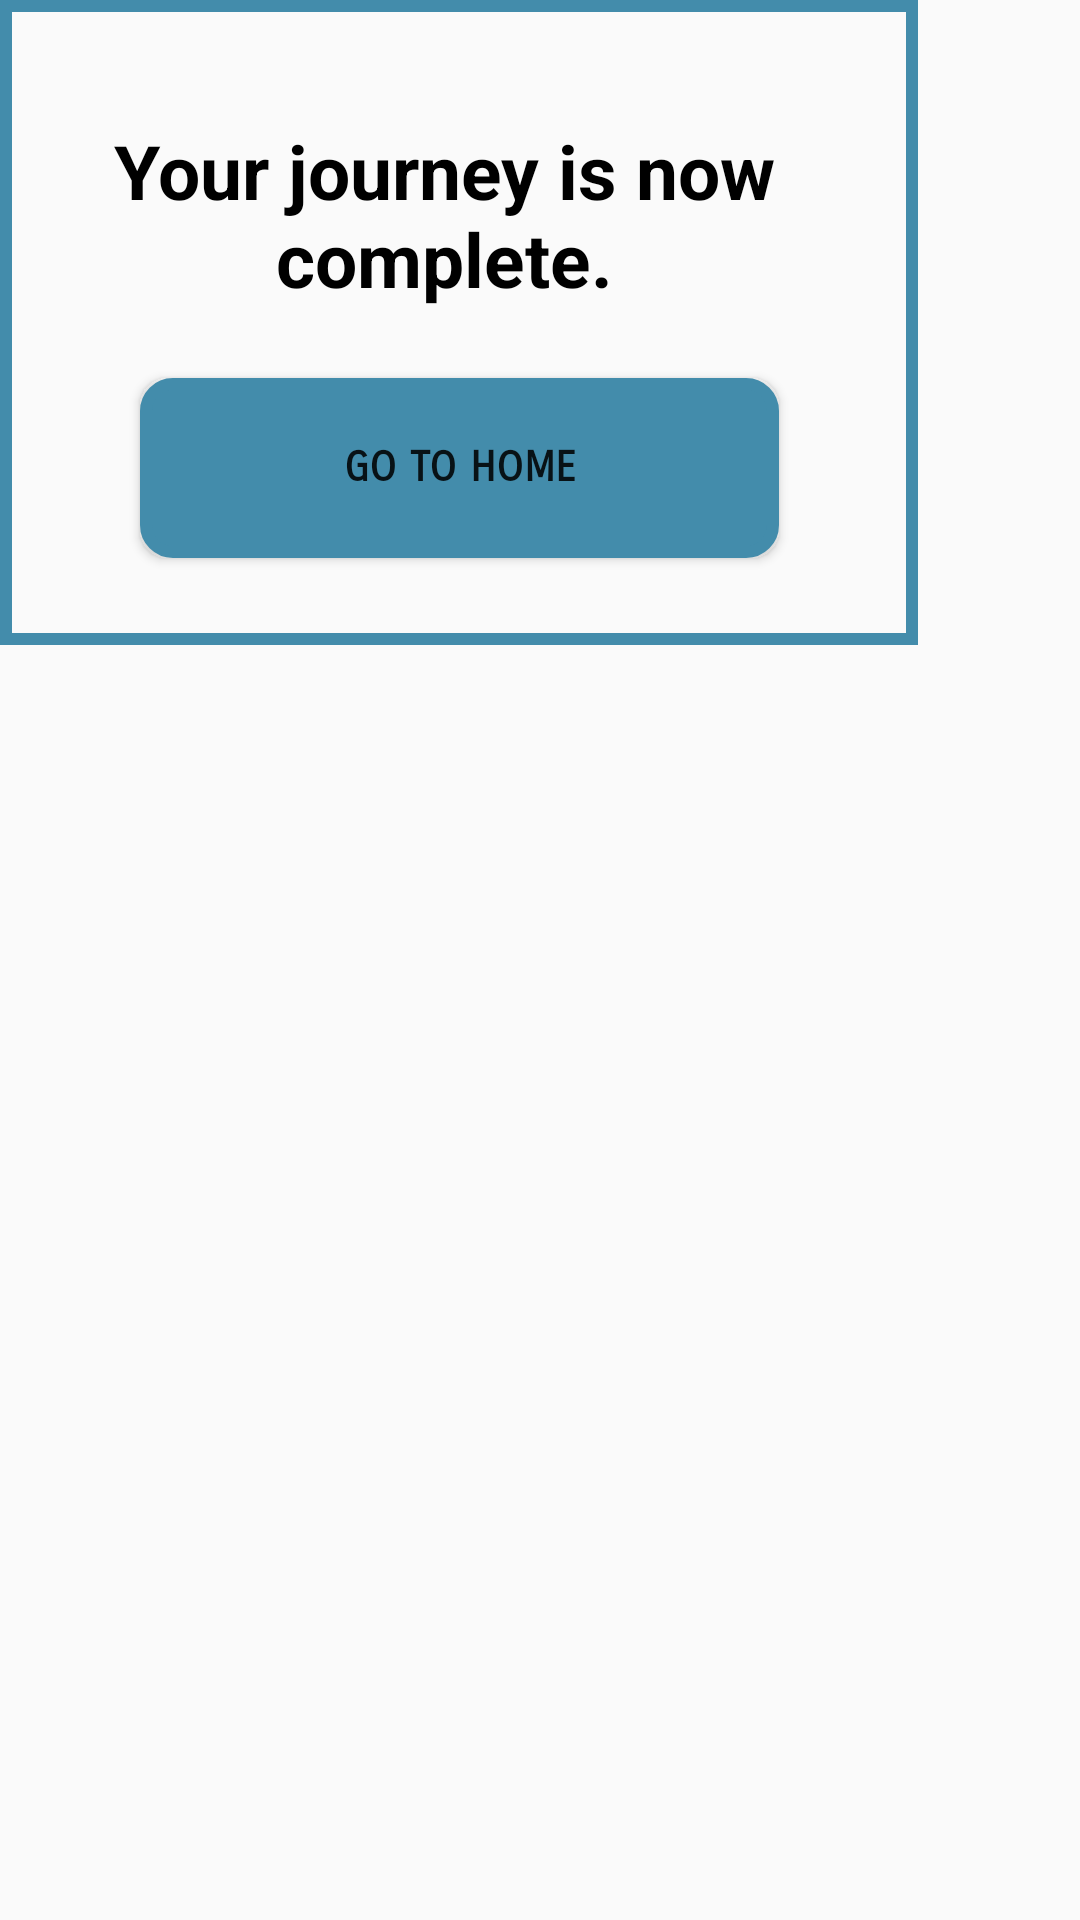

Reconstruct the res/layout file that produces this screen, plus the resources it refers to.
<!-- AndroidManifest.xml: application theme AppTheme -->
<!-- res/layout/popup_journey_complete.xml -->
<?xml version="1.0" encoding="utf-8"?>
<android.support.constraint.ConstraintLayout xmlns:android="http://schemas.android.com/apk/res/android"
                                             xmlns:app="http://schemas.android.com/apk/res-auto" xmlns:tools="http://schemas.android.com/tools" android:layout_width="match_parent"
                                             android:layout_height="match_parent">


    <TextView android:layout_width="306dp"
              android:layout_height="215dp"
              android:id="@+id/popuptext"
              android:gravity="center|top"
              android:text="Your journey is now complete."
              android:textSize="25dp"
              android:background="@drawable/textview_border_bluepop"
              android:textColor="@color/colorText"
              android:textStyle="bold"
              app:layout_constraintStart_toStartOf="parent" android:layout_marginEnd="32dp"
              app:layout_constraintEnd_toEndOf="parent" app:layout_constraintTop_toTopOf="parent"
              app:layout_constraintHorizontal_bias="0.0"/>

    <Button
            android:text="Go to Home"
            android:layout_width="213dp"
            android:layout_height="60dp"
            android:id="@+id/btCompleteJourney"
            android:fontFamily="sans-serif-smallcaps"
            android:textStyle="bold"
            android:background="@drawable/buttons_general"
            app:layout_constraintBottom_toBottomOf="@+id/popuptext"
            android:layout_marginBottom="8dp" app:layout_constraintTop_toTopOf="@+id/popuptext"
            android:layout_marginTop="8dp" app:layout_constraintVertical_bias="0.848"
            app:layout_constraintEnd_toEndOf="@+id/popuptext" android:layout_marginEnd="8dp"
            app:layout_constraintStart_toStartOf="@+id/popuptext" android:layout_marginStart="8dp"/>


</android.support.constraint.ConstraintLayout>
<!-- resources referenced by this layout -->
<resources>
  <color name="colorText">#000000</color>
  <!-- drawable buttons_general (drawable-hdpi) -->
  <?xml version="1.0" encoding="utf-8"?>
  <shape xmlns:android="http://schemas.android.com/apk/res/android"
         android:shape="rectangle">
  
      // The width and color of the border
      <stroke
              android:width="4dp"
              android:color="#438CAB" />
  
      <solid
              android:color="#438CAB"/>
  
      // The desired corner radius. reduce it to keep it less rounded
      <corners android:radius="9dp" />
  
      // Add your desired padding
      <padding
              android:left="20dp"
              android:top="10dp"
              android:right="20dp"
              android:bottom="10dp"    >
      </padding>
  
  </shape>
  <!-- drawable textview_border_bluepop (drawable) -->
  <?xml version="1.0" encoding="utf-8"?>
  <shape xmlns:android="http://schemas.android.com/apk/res/android"
         android:shape="rectangle">
      <stroke
              android:width="4dp"
              android:color="@color/colorButton"/>
  
  
      // Add your desired padding
      <padding
              android:left="10dp"
              android:top="40dp"
              android:right="20dp"
              android:bottom="10dp"    >
      </padding>
  </shape>
  <style name="AppTheme" parent="Theme.AppCompat.Light.NoActionBar">
          
          <item name="colorPrimary">@color/colorPrimary</item>
          <item name="colorPrimaryDark">@color/colorPrimaryDark</item>
          <item name="colorAccent">@color/colorAccent</item>
          <item name="android:fontFamily">sans-serif-condensed</item>
          <item name="android:textSize">14sp</item>
      </style>
  <color name="colorButton">#438CAB</color>
  <color name="colorPrimary">#4B9EC1</color>
  <color name="colorPrimaryDark">#438CAB</color>
  <color name="colorAccent">#C3423F</color>
</resources>
